Run: headless pygame with SDL's dummy video driver; simulated clock (each Clock.tick advances the game by its frame time, no real sleeping); random seed 0; keys injected as events and as key.get_pressed() state; mouse plan: one left click at the window centre at the start of phase 2, then a move to the lower-right quarter at the start of phase 3.
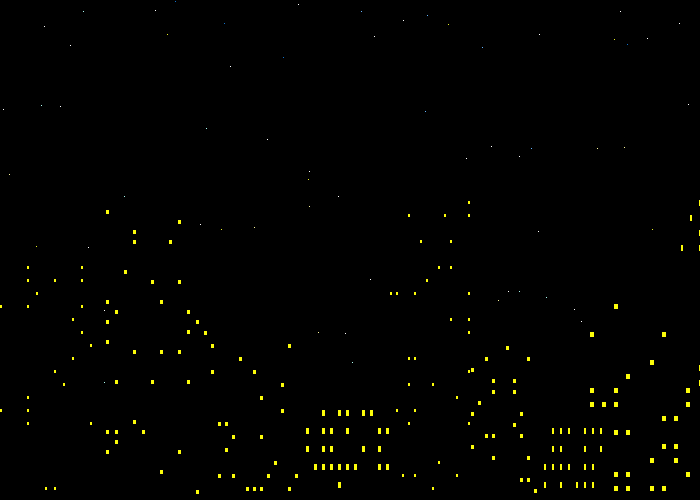
Frame 1 of 4 · flips 1–60 · no input
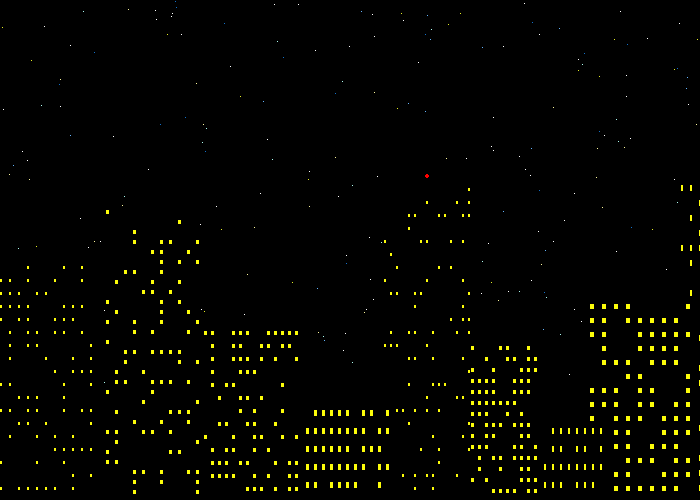
Frame 2 of 4 · flips 61–180 · clicked the window centre · tapped SPACE, RETURN · held RIGHT (→), D
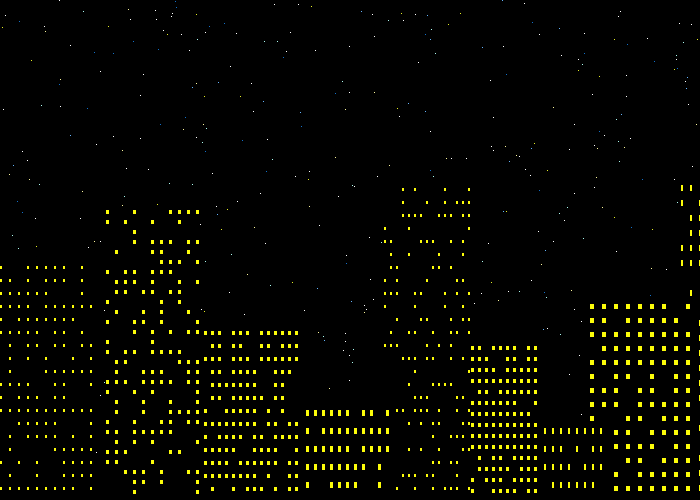
Frame 3 of 4 · flips 181–300 · moved the mouse to the lower-right quarter · held DOWN (↓), S
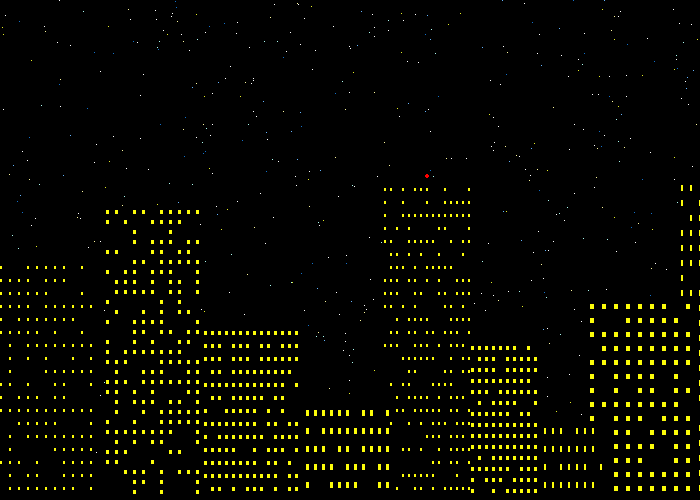
Frame 4 of 4 · flips 301–420 · held LEFT (←), A, UP (↑), W

The pygame program that drew these frames:

#!/usr/bin/python

import pygame
import random
import sys

pygame.init()

version_number = 1.0

quit_message = "Quitting Nostalgia Skyline. See you next time!"

infoObject = pygame.display.Info()

class Skyline():
    stars = []
    buildings = []
    meteoroid = None
    window_x = 700
    window_y = 500
    window_x_max = infoObject.current_w
    window_y_max = infoObject.current_h
    max_stars = (window_x * window_y) / 350
    flashers = True # do you want the tallest building to have a blinking flasher light up top?
    fullscreen = False
    screen = None

if len(sys.argv) > 1:
    for arg in sys.argv[1:]:
        if arg in ['-f', '--fullscreen']:
            Skyline.fullscreen = True
        else:
            print('Invalid argument: %s' % arg)

star_colors = [
    ( 255, 255, 255),
    ( 255, 255, 255),
    ( 255, 255, 255),
    ( 255, 255, 255),
    ( 171, 252, 240), # cyan
    ( 252, 247, 156), # yellow
    ( 227, 237,  35), # d yellow
    ( 100, 179, 252), # l blue
    (  18, 112, 201), # d blue
]

# Define some colors
BLACK    = (   0,   0,   0)
GRAY     = (  50,  50,  50)
WHITE    = ( 255, 255, 255)
GREEN    = (   0, 255,   0)
RED      = ( 255,   0,   0)
BLUE     = (   0,   0, 255)
YELLOW   = ( 252, 252,  10)

def behindBuilding(x,y):
    for b in Skyline.buildings:
        if x in range(b['position_x'], b['position_x']+b['width']):
            if y in range(Skyline.window_y-b['height'], Skyline.window_y):
                return True

def makeMeteoroid(sleeptime=0):
    meteoroid = {
        'coords':[
            random.randint(0, Skyline.window_x),
            0,
            3,
            3
        ],
        'sleeptime':sleeptime if sleeptime else random.randint(20, 360),
        'direction':random.choice(['left','right']),
        'angle':random.randint(3,7)
    }
    return meteoroid

def makeBuilding(position_x=0):

    building_max_height = int(Skyline.window_y * .7)
    building_min_height = int(Skyline.window_y * .1)
    building_max_width  = 200 if Skyline.fullscreen else int(Skyline.window_x * .15)
    building_min_width  = 50 if Skyline.fullscreen else int(Skyline.window_x * .1)

    height              = random.randint( building_min_height, building_max_height)
    width               = random.randint( building_min_width, building_max_width)
    window_height       = random.randint( 3, 6)
    window_width        = random.randint( 2, 4)
    border_width        = random.randint( 2, 4)
    window_spacing_x    = random.randint( 4, 8)
    window_spacing_y    = random.randint( 4, 12)

    if Skyline.buildings and height in range( Skyline.buildings[-1]['height']-20, Skyline.buildings[-1]['height']+20):
        height = int(Skyline.buildings[-1]['height'] * .5) # avoid buildings of extremely similar height next to one another

    if window_width >= window_height: window_width = window_height-1 # windows wider than they are high look derpy

    office_grid = []
    for yloop in range( height):
        if yloop % ( window_height+window_spacing_y): continue

        for xloop in range(width):
            if xloop % ( window_width+window_spacing_x): continue
            if behindBuilding(xloop+position_x, Skyline.window_y-yloop): continue
            office_grid.append( ( xloop+position_x, Skyline.window_y-yloop, window_width, window_height))

    return {
        "height":          height,
        "width":           width,
        "offices_dark":    office_grid,
        "offices_light":   [],
        "window_height":   window_height,
        "window_width":    window_width,
        "position_x":      position_x,
        "color":           BLACK, # for debugging
        "max_population":  int(len(office_grid) * random.randint( 50, 90) * .01)
    }

def setScreen(fullscreen=False):
    if fullscreen:
        fullscreen = pygame.FULLSCREEN
        Skyline.window_x = Skyline.window_x_max
        Skyline.window_y = Skyline.window_y_max
    Skyline.screen = pygame.display.set_mode(( Skyline.window_x, Skyline.window_y), fullscreen)
    Skyline.screen.fill(BLACK)



def buildingSetup():
    #####
    # build all the buildings
    more_buildings = True # keep building more buildings while this is true
    skyline_filled = False # building maker won't stop until the skyline is filled horizontally
    extra_buildings_threshold = 9 # The higher it is, the more likely to add extra buildings in front of existing ones after the skyline is filled
    while more_buildings:
        if not Skyline.buildings:
            position_x = 0
        else:
            last = Skyline.buildings[-1]
            position_x = last['position_x'] + ( last['width'] + random.randint(
                -20, 10)
                )

        if position_x > Skyline.window_x:
            skyline_filled=True
        if skyline_filled:
            # if random.randint(1, 10) > extra_buildings_threshold:
                more_buildings = False
            # extra_buildings_threshold -= 1
            # position_x = random.randint(0, int(Skyline.window_x*.25))
        Skyline.buildings.append( makeBuilding(position_x))
    # build all the buildings
    #####

    for b in Skyline.buildings:
        b['surface'] = pygame.Surface((b['width'], b['height']))
        b['surface'].fill(b['color'])
        Skyline.screen.blit(b['surface'], ( b['position_x'], Skyline.window_y-b['height']))

    #####
    # find tallest building and add a flasher
    if Skyline.flashers:
        tallest = None
        for b in Skyline.buildings:
            if (b['position_x'] + (b['width']*.5)) > Skyline.window_x:
                continue
            if not tallest or b['height'] > tallest['height']:
                tallest = b
        tallest['flasher'] = {
            'on':0,
            'coords':( int(tallest['position_x']+int(tallest['width']*.5))-2, Skyline.window_y-tallest['height']-10, 4, 4)
        }
    # find tallest building and add a flasher
    #####

setScreen(fullscreen=Skyline.fullscreen)
buildingSetup()

pygame.display.set_caption( "Nostalgia Skyline v%s" % version_number)

# Loop until the user clicks the close button.
done = False

# Used to manage how fast the screen updates
clock = pygame.time.Clock()

# -------- Main Program Loop -----------
while not done:
    # --- Main event loop
    for event in pygame.event.get(): # User did something
        if event.type == pygame.QUIT: # If user clicked close
            print(quit_message)
            done = True # Flag that we are done so we exit this loop
        elif event.type == pygame.KEYDOWN:
            #####
            # fullscreen toggle
            if event.key == pygame.K_f:
                if Skyline.fullscreen:
                    print("Windowed mode.")
                    Skyline.fullscreen = False
                    Skyline.window_x = 700
                    Skyline.window_y = 500
                    setScreen()
                else:
                    print("Fullscreen mode.")
                    Skyline.fullscreen = True
                    Skyline.window_x = Skyline.window_x_max
                    Skyline.window_y = Skyline.window_y_max
                    setScreen(fullscreen=True)

                Skyline.buildings = []
                Skyline.stars = []
                buildingSetup()
            # fullscreen toggle
            ####
            elif event.key == pygame.K_r:
                print("Resetting skyline.")
                setScreen(fullscreen=Skyline.fullscreen)
                Skyline.buildings = []
                Skyline.stars = []
                buildingSetup()
            elif event.key == pygame.K_q:
                done = True
                print(quit_message)

        elif event.type == pygame.KEYUP: pass
        elif event.type == pygame.MOUSEBUTTONDOWN: pass
        elif event.type == pygame.MOUSEBUTTONUP: pass

    #####
    # add stars
    found_good_spot = False
    while not found_good_spot:
        star_x = random.randint(0, Skyline.window_x)
        star_y = random.randint(0, Skyline.window_y)
        if not behindBuilding(star_x, star_y):
            found_good_spot = True
    star = {
        'coords': [star_x, star_y, 1, 1],
        'color': random.choice(star_colors)
    }
    Skyline.stars.append(star)
    pygame.draw.rect(Skyline.screen, star['color'], star['coords'])
    # add stars
    #####

    #####
    # remove stars
    if len(Skyline.stars) > Skyline.max_stars:
        remove_star = random.choice(Skyline.stars)
        Skyline.stars.remove(remove_star)
        pygame.draw.rect(Skyline.screen, BLACK, remove_star['coords'])
    # remove stars
    #####

    #####
    # shooting stars
    if not Skyline.meteoroid:
        Skyline.meteoroid = makeMeteoroid()
    if Skyline.meteoroid['sleeptime']:
        Skyline.meteoroid['sleeptime'] -= 1
    else:
        pygame.draw.ellipse(Skyline.screen, BLACK, Skyline.meteoroid['coords'])
        side = 10 - Skyline.meteoroid['angle']
        down = 10 - side
        Skyline.meteoroid['coords'][1] += down*5
        if Skyline.meteoroid['direction'] == 'right':
            Skyline.meteoroid['coords'][0] += side*5
        else:
            Skyline.meteoroid['coords'][0] -= side*5

        if not behindBuilding(Skyline.meteoroid['coords'][0], Skyline.meteoroid['coords'][1]):
            pygame.draw.ellipse(Skyline.screen, WHITE, Skyline.meteoroid['coords'])

        if Skyline.meteoroid['coords'][1] > Skyline.window_y or Skyline.meteoroid['coords'][0] > Skyline.window_x or Skyline.meteoroid['coords'][0] < 0:
            Skyline.meteoroid = None
    # shooting stars
    #####

    #####
    # buildings
    for b in Skyline.buildings:
        #####
        # flashers
        if 'flasher' in b:
            if b['flasher']['on'] == 1:
                pygame.draw.ellipse( Skyline.screen, RED, b['flasher']['coords'])
            b['flasher']['on'] += 1
            if b['flasher']['on'] >= 40:
                pygame.draw.ellipse( Skyline.screen, BLACK, b['flasher']['coords'])
                b['flasher']['on'] = -40
        # flashers
        #####

        if len( b['offices_light']) > b['max_population']-1:
            if random.randint(1, 10) > 1: continue

        #####
        # add offices
        if b['offices_dark'] and random.randint(1,10) > 5:
            office = random.choice(b['offices_dark'])
            b['offices_dark'].remove(office)
            b['offices_light'].append(office)
            pygame.draw.rect(Skyline.screen, YELLOW, office)
        # add offices
        #####

        #####
        # remove offices
        if len(b['offices_light']) > b['max_population']:
            office = random.choice(b['offices_light'])
            b['offices_light'].remove(office)
            b['offices_dark'].append(office)
            pygame.draw.rect(Skyline.screen, BLACK, office)
        # remove offices
        #####

    # buildings
    #####

    pygame.display.update()

    # --- Limit FPS
    clock.tick(30)

# Close the window and quit.
pygame.quit()
